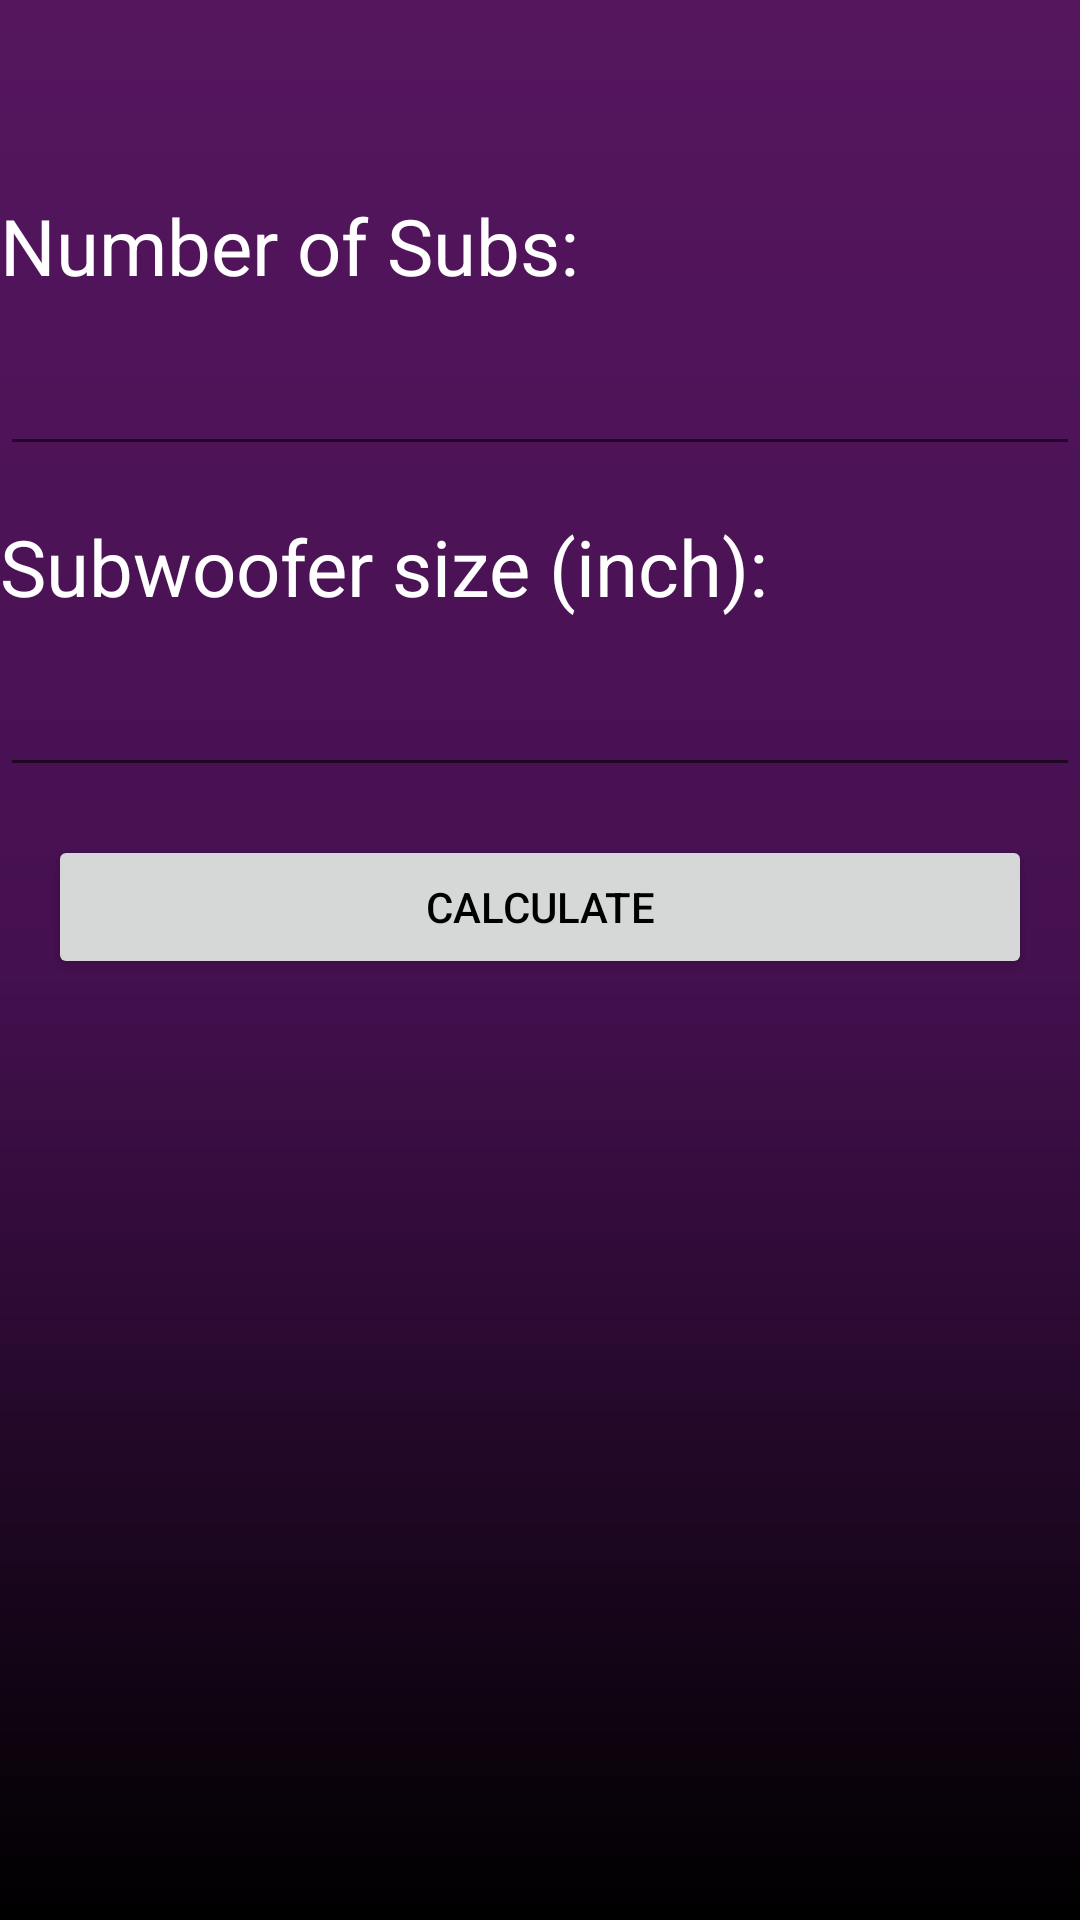

The Android layout XML behind this screen, and the referenced resources:
<!-- AndroidManifest.xml: application theme AppTheme -->
<!-- res/layout/fragment_cone_area.xml -->
<?xml version="1.0" encoding="utf-8"?>
<LinearLayout
    xmlns:android="http://schemas.android.com/apk/res/android"
    xmlns:tools="http://schemas.android.com/tools"
    tools:context=".Calculator_Cone_Area"
    android:orientation="vertical"
    android:layout_width="match_parent"
    android:layout_height="match_parent">
    <TextView
        android:layout_width="match_parent"
        android:layout_height="wrap_content"
        android:layout_margin="16dp"
        android:text="@string/subwoofer_cone_area_calculator"
        android:gravity="center"
        android:textSize="24sp"
        android:textStyle="bold"
        android:textColor="#000000" />

    <TextView
        android:layout_width="wrap_content"
        android:layout_height="wrap_content"
        android:layout_marginBottom="8dp"
        android:text="Number of Subs:"
        android:textColor="#FFFFFF"
        android:textSize="26sp" />

    <EditText
        android:id="@+id/numSubsEditText"
        android:layout_width="match_parent"
        android:layout_height="wrap_content"
        android:autofillHints=""
        android:inputType="number"
        android:minHeight="48dp"
        android:textColor="#FFFFFF" />

    <TextView
        android:layout_width="wrap_content"
        android:layout_height="wrap_content"
        android:layout_marginTop="16dp"
        android:layout_marginBottom="8dp"
        android:text="Subwoofer size (inch):"
        android:textColor="#FFFFFF"
        android:textSize="26sp" />

    <EditText
        android:id="@+id/subSizeEditText"
        android:layout_width="match_parent"
        android:layout_height="wrap_content"
        android:autofillHints=""
        android:inputType="numberDecimal"
        android:minHeight="48dp"
        android:textColor="#FFFFFF" />

    <Button
        android:id="@+id/calculateButton"
        android:layout_width="match_parent"
        android:layout_height="wrap_content"
        android:layout_margin="16dp"
        android:text="Calculate"
        android:textColor="#000000" />

    <TextView
        android:id="@+id/resultTextView"
        android:layout_width="match_parent"
        android:layout_height="wrap_content"
        android:layout_marginTop="16dp"
        android:textColor="#FFFFFF"
        android:textSize="22sp"
        android:gravity="center"/>
</LinearLayout>
<!-- resources referenced by this layout -->
<resources>
  <string name="subwoofer_cone_area_calculator" />
  <style name="AppTheme" parent="Theme.AppCompat.Light.DarkActionBar">
          <item name="colorPrimary">#55165e</item>
          <item name="colorPrimaryDark">#400e4b</item>
          <item name="colorAccent">#FF4081</item>
  
          <item name="android:windowBackground">@drawable/background_image</item>
  
          
          <item name="android:textColor">@android:color/white</item>
      </style>
  <!-- drawable background_image (drawable) -->
  <shape xmlns:android="http://schemas.android.com/apk/res/android"
      android:shape="rectangle">
      <gradient
          android:angle="270"
          android:startColor="#55165e"
          android:centerColor="#451050"
          android:endColor="#000000"
          android:type="linear" />
  </shape>
</resources>
